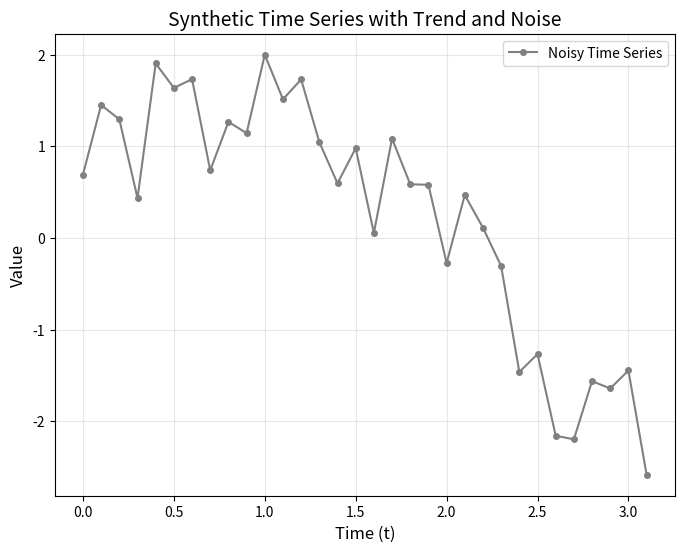
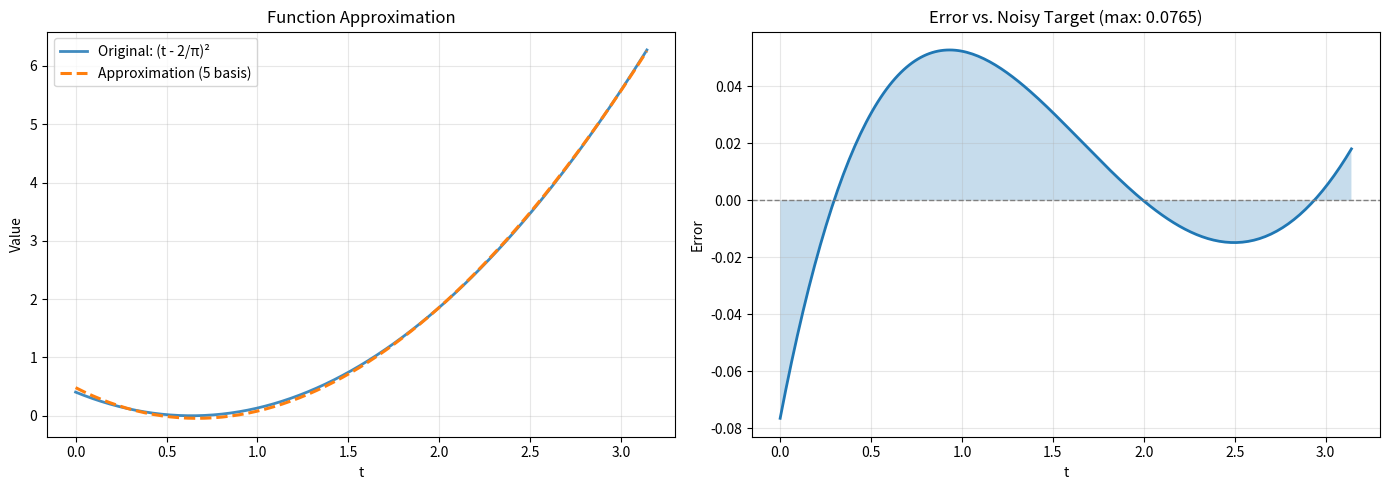

The matplotlib source for these figures, in order:
# ============================================================================
# PROJECT 1 - Basis Function Approximation
# Zane Mullinax
# Target: (t - 2/pi)^2
# Basis:  {1, t, t^2, t^3, t^4}
# ============================================================================

import numpy as np
import matplotlib.pyplot as plt

# ----------------------------------------------------------------------------
def trapezoidal_integration(t, y):
    # Prefer NumPy 2.x function name if present, else fallback
    if hasattr(np, "trapezoid"):
        return np.trapezoid(y, t)
    return np.trapz(y, t)


rng = np.random.default_rng(42)


# ============================================================================
t_demo = np.arange(0, np.pi, 0.1)
n_demo = len(t_demo)
true_demo = np.cos(t_demo) * t_demo
demo_std = np.std(true_demo)
noise_scale_demo = demo_std / max(rng.random(), 1e-8)       # like professor’s
x_demo = true_demo + noise_scale_demo * rng.random(n_demo)

plt.figure(figsize=(8, 6))
plt.plot(t_demo, x_demo, color='gray', label='Noisy Time Series', marker='o', linestyle='-', markersize=4)
plt.title('Synthetic Time Series with Trend and Noise', fontsize=14)
plt.xlabel('Time (t)', fontsize=12)
plt.ylabel('Value', fontsize=12)
plt.legend(fontsize=10)
plt.grid(True, alpha=0.3)
plt.show()


# ============================================================================

print("=" * 70)
print("COMPLETE BASIS FUNCTION APPROXIMATION EXAMPLE")
print("=" * 70)
print()

# ----------------------------------------------------------------------------
# STEP 1: Setting up the problem
# ----------------------------------------------------------------------------
print("STEP 1: Setting up the problem")
print("-" * 70)

t = np.linspace(0, np.pi, 200)   # dense sampling on [0, π]
n_points = len(t)

# Your target (CLEAN) signal
true_signal = (t - 2.0/np.pi)**2

# noise added to create a "measured" target
signal_std = np.std(true_signal)
noise_level = 0.15                          # tweak: 0.10–0.20 works well
noise = noise_level * signal_std * rng.standard_normal(n_points)  # zero-mean
target = true_signal + noise

print(f"Domain: t ∈ [0, π] with {n_points} points")
print("Target function: f(t) = (t - 2/π)^2  with zero-mean noise added")
print(f"(noise_level ≈ {noise_level:.2f})")
print()

# ----------------------------------------------------------------------------
# STEP 2: Defining basis functions
# ----------------------------------------------------------------------------
print("STEP 2: Defining basis functions")
print("-" * 70)
n_basis = 5
basis_matrix = np.zeros((n_points, n_basis))
basis_matrix[:, 0] = 1.0      # u1(t) = 1
basis_matrix[:, 1] = t        # u2(t) = t
basis_matrix[:, 2] = t**2     # u3(t) = t^2
basis_matrix[:, 3] = t**3     # u4(t) = t^3
basis_matrix[:, 4] = t**4     # u5(t) = t^4

print(f"Number of basis functions: {n_basis}")
print("Basis functions: u₁=1, u₂=t, u₃=t², u₄=t³, u₅=t⁴")
print(f"Basis matrix shape: {basis_matrix.shape} (rows=time points, cols=basis)")
print()

# ----------------------------------------------------------------------------
# STEP 3: Computing coefficient matrix A (inner products ⟨u_i, u_j⟩)
# ----------------------------------------------------------------------------
print("STEP 3: Computing coefficient matrix A")
print("-" * 70)
A = np.zeros((n_basis, n_basis))
for i in range(n_basis):
    u_i = basis_matrix[:, i]
    for j in range(n_basis):
        u_j = basis_matrix[:, j]
        A[i, j] = trapezoidal_integration(t, u_i * u_j)
A = 0.5 * (A + A.T)
print("Matrix A (inner products of basis functions):")
print(A)
print()

# ----------------------------------------------------------------------------
# STEP 4: Computing right-hand side vector b (⟨u_i, target⟩)
# ----------------------------------------------------------------------------
print("STEP 4: Computing right-hand side vector b")
print("-" * 70)
b = np.zeros(n_basis)
for i in range(n_basis):
    b[i] = trapezoidal_integration(t, basis_matrix[:, i] * target)
    print(f"  b[{i}] = {b[i]:.6f}")
print()
print("Vector b:")
print(b)
print()

# ----------------------------------------------------------------------------
# STEP 5: Solving for coefficients (Ac = b)
# ----------------------------------------------------------------------------
print("STEP 5: Solving for coefficients (A*c = b)")
print("-" * 70)
c = np.linalg.solve(A, b)
for i in range(n_basis):
    print(f"  c_{i+1} = {c[i]:.8f}")
print()

# ----------------------------------------------------------------------------
# STEP 6: Building the approximation
# ----------------------------------------------------------------------------
print("STEP 6: Building the approximation")
print("-" * 70)
f_approx = basis_matrix @ c
print("Approximation: f_approx = Σ cᵢ · uᵢ(t)")
print(f"f_approx(t) = {c[0]:.6f} + {c[1]:.6f}t + {c[2]:.6f}t² + {c[3]:.6f}t³ + {c[4]:.6f}t⁴")
print()

# ----------------------------------------------------------------------------
# STEP 7: Checking error
# ----------------------------------------------------------------------------
print("STEP 7: Checking error")
print("-" * 70)
error = true_signal - f_approx
max_error  = np.max(np.abs(error))
mean_error = np.mean(np.abs(error))
rms_error  = np.sqrt(np.mean(error**2))
print(f"Max error:  {max_error:.6f}")
print(f"Mean error: {mean_error:.6f}")
print(f"RMS error:  {rms_error:.6f}")
print()

# ----------------------------------------------------------------------------
# STEP 8: Plotting results
# ----------------------------------------------------------------------------
print("STEP 8: Plotting results")
print("-" * 70)
fig, (ax1, ax2) = plt.subplots(1, 2, figsize=(14, 5))

# Left: original clean target vs approximation
ax1.plot(t, true_signal, '-', lw=2, label='Original: (t - 2/π)²', alpha=0.85)
ax1.plot(t, f_approx,  '--', lw=2.2, label='Approximation (5 basis)')
ax1.set_xlabel('t')
ax1.set_ylabel('Value')
ax1.set_title('Function Approximation')
ax1.legend()
ax1.grid(alpha=0.3)

# Right: error (relative to the noisy target actually used for fitting)
ax2.plot(t, error, '-', lw=2)
ax2.axhline(0, color='gray', linestyle='--', lw=1)
ax2.fill_between(t, error, alpha=0.25)
ax2.set_xlabel('t')
ax2.set_ylabel('Error')
ax2.set_title(f'Error vs. Noisy Target (max: {max_error:.4f})')
ax2.grid(alpha=0.3)

plt.tight_layout()
plt.show()
